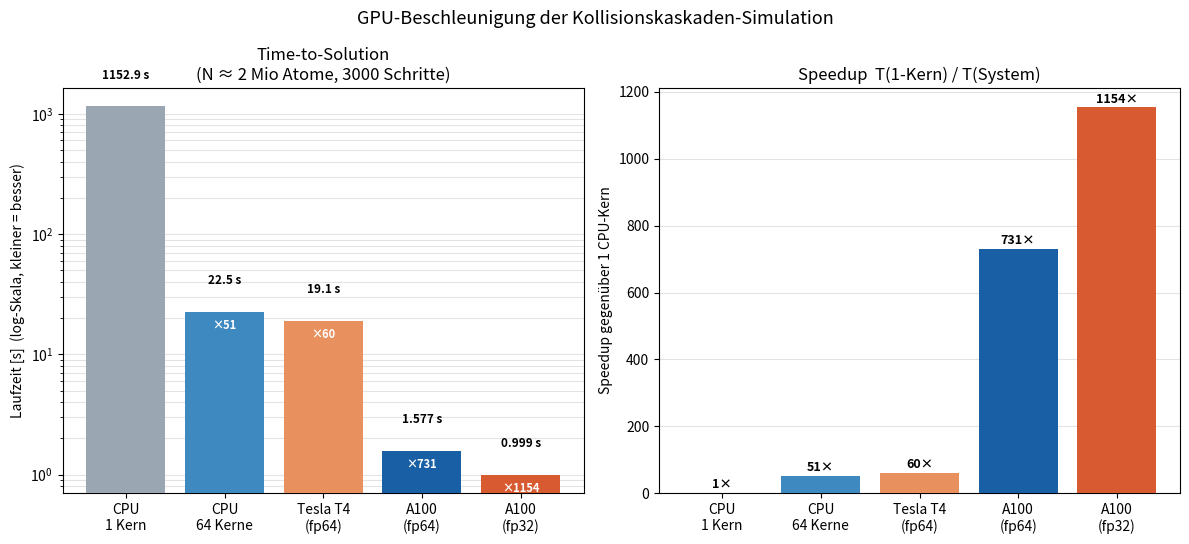

Recreate this plot in Python.
#!/usr/bin/env python3
"""
plot_tts.py -- Time-to-Solution Vergleich: CPU (1 Kern), CPU (64 Kerne),
               Tesla T4, A100 fp64, A100 fp32.

Erzeugt: tts.png
Daten sind Messwerte aus den Benchmark-Ausgaben (hardcoded).
"""
import numpy as np
import matplotlib; matplotlib.use("Agg")
import matplotlib.pyplot as plt
from matplotlib.patches import Patch

# Messwerte: N=~2M Atome, 3000 Schritte
systems = [
    ("CPU\n1 Kern",    1152.9, "#9AA7B2"),
    ("CPU\n64 Kerne",  22.5,   "#3E8AC0"),
    ("Tesla T4\n(fp64)", 19.09, "#E8915F"),
    ("A100\n(fp64)",   1.5765, "#185FA5"),
    ("A100\n(fp32)",   0.999,  "#D85A30"),
]

labels  = [s[0] for s in systems]
times   = [s[1] for s in systems]
colors  = [s[2] for s in systems]
T1      = 1152.9
speedups = [T1 / t for t in times]

fig, (ax1, ax2) = plt.subplots(1, 2, figsize=(12, 5.5))

# ---- (1) Laufzeit (log-Skala) -----------------------------------------------
bars = ax1.bar(range(len(labels)), times, color=colors, zorder=3)
ax1.set_yscale("log")
ax1.set_xticks(range(len(labels)))
ax1.set_xticklabels(labels, fontsize=10)
ax1.set_ylabel("Laufzeit [s]  (log-Skala, kleiner = besser)")
ax1.set_title("Time-to-Solution\n(N ≈ 2 Mio Atome, 3000 Schritte)")
ax1.grid(axis="y", alpha=0.35, which="both", zorder=0)
for i, (t, sp) in enumerate(zip(times, speedups)):
    label = f"{t:.3f} s" if t < 10 else f"{t:.1f} s"
    ax1.text(i, t * 1.6, label, ha="center", va="bottom", fontsize=8.5, fontweight="bold")

# Speedup-Anmerkungen relativ zu CPU 1 Kern.
# Position ist relativ zum Balken-TOP (nicht zur Achsen-Unterkante) verankert,
# damit das Label auch bei sehr kurzen Balken (A100) innerhalb des Balkens
# bleibt und nicht mit den x-Achsen-Beschriftungen kollidiert.
for i, sp in enumerate(speedups):
    if sp > 1.5:
        ax1.text(i, times[i] / 1.15, f"×{sp:.0f}", ha="center", va="top",
                 fontsize=8, color="white", fontweight="bold")

# ---- (2) Speedup-Balken -------------------------------------------------------
bars2 = ax2.bar(range(len(labels)), speedups, color=colors, zorder=3)
ax2.set_xticks(range(len(labels)))
ax2.set_xticklabels(labels, fontsize=10)
ax2.set_ylabel("Speedup gegenüber 1 CPU-Kern")
ax2.set_title("Speedup  T(1-Kern) / T(System)")
ax2.grid(axis="y", alpha=0.35, zorder=0)
for i, sp in enumerate(speedups):
    ax2.text(i, sp + 5, f"{sp:.0f}×", ha="center", va="bottom", fontsize=9, fontweight="bold")

fig.suptitle("GPU-Beschleunigung der Kollisionskaskaden-Simulation", fontsize=13)
fig.tight_layout()
fig.savefig("tts.png", dpi=150)
print("geschrieben: tts.png")
print(f"A100 fp64 Speedup vs 64-Kern-CPU: {22.5/1.5765:.1f}x  (= {1.5765:.3f}s vs {22.5:.1f}s)")
